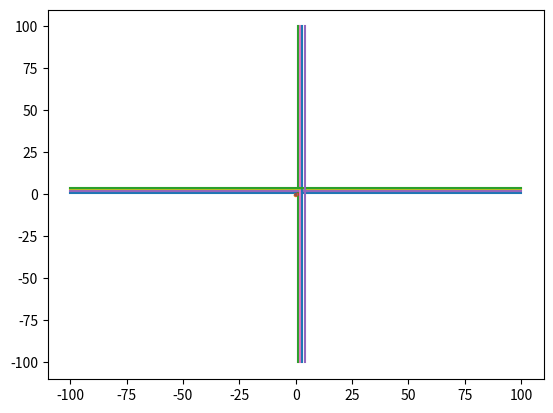

Generate this figure with matplotlib:
import numpy as np
import cmath
import matplotlib.pyplot as mp
try:
    for i in range(1, 5):
        x = np.linspace(-100, 100, 1001)
        y = np.linspace(i, i, 1001)
        x1 = x / (x ** 2 + y ** 2)
        y1 = -y / (x ** 2 + y ** 2)
        mp.plot(x, y, x1, y1)
        y = np.linspace(-100, 100, 1001)
        x = np.linspace(i, i, 1001)
        x1 = x / (x ** 2 + y ** 2)
        y1 = -y / (x ** 2 + y ** 2)
        mp.plot(x, y, x1, y1)
    mp.show()
except ZeroDivisionError:
    print("You can't divide by zero, you're silly.")

